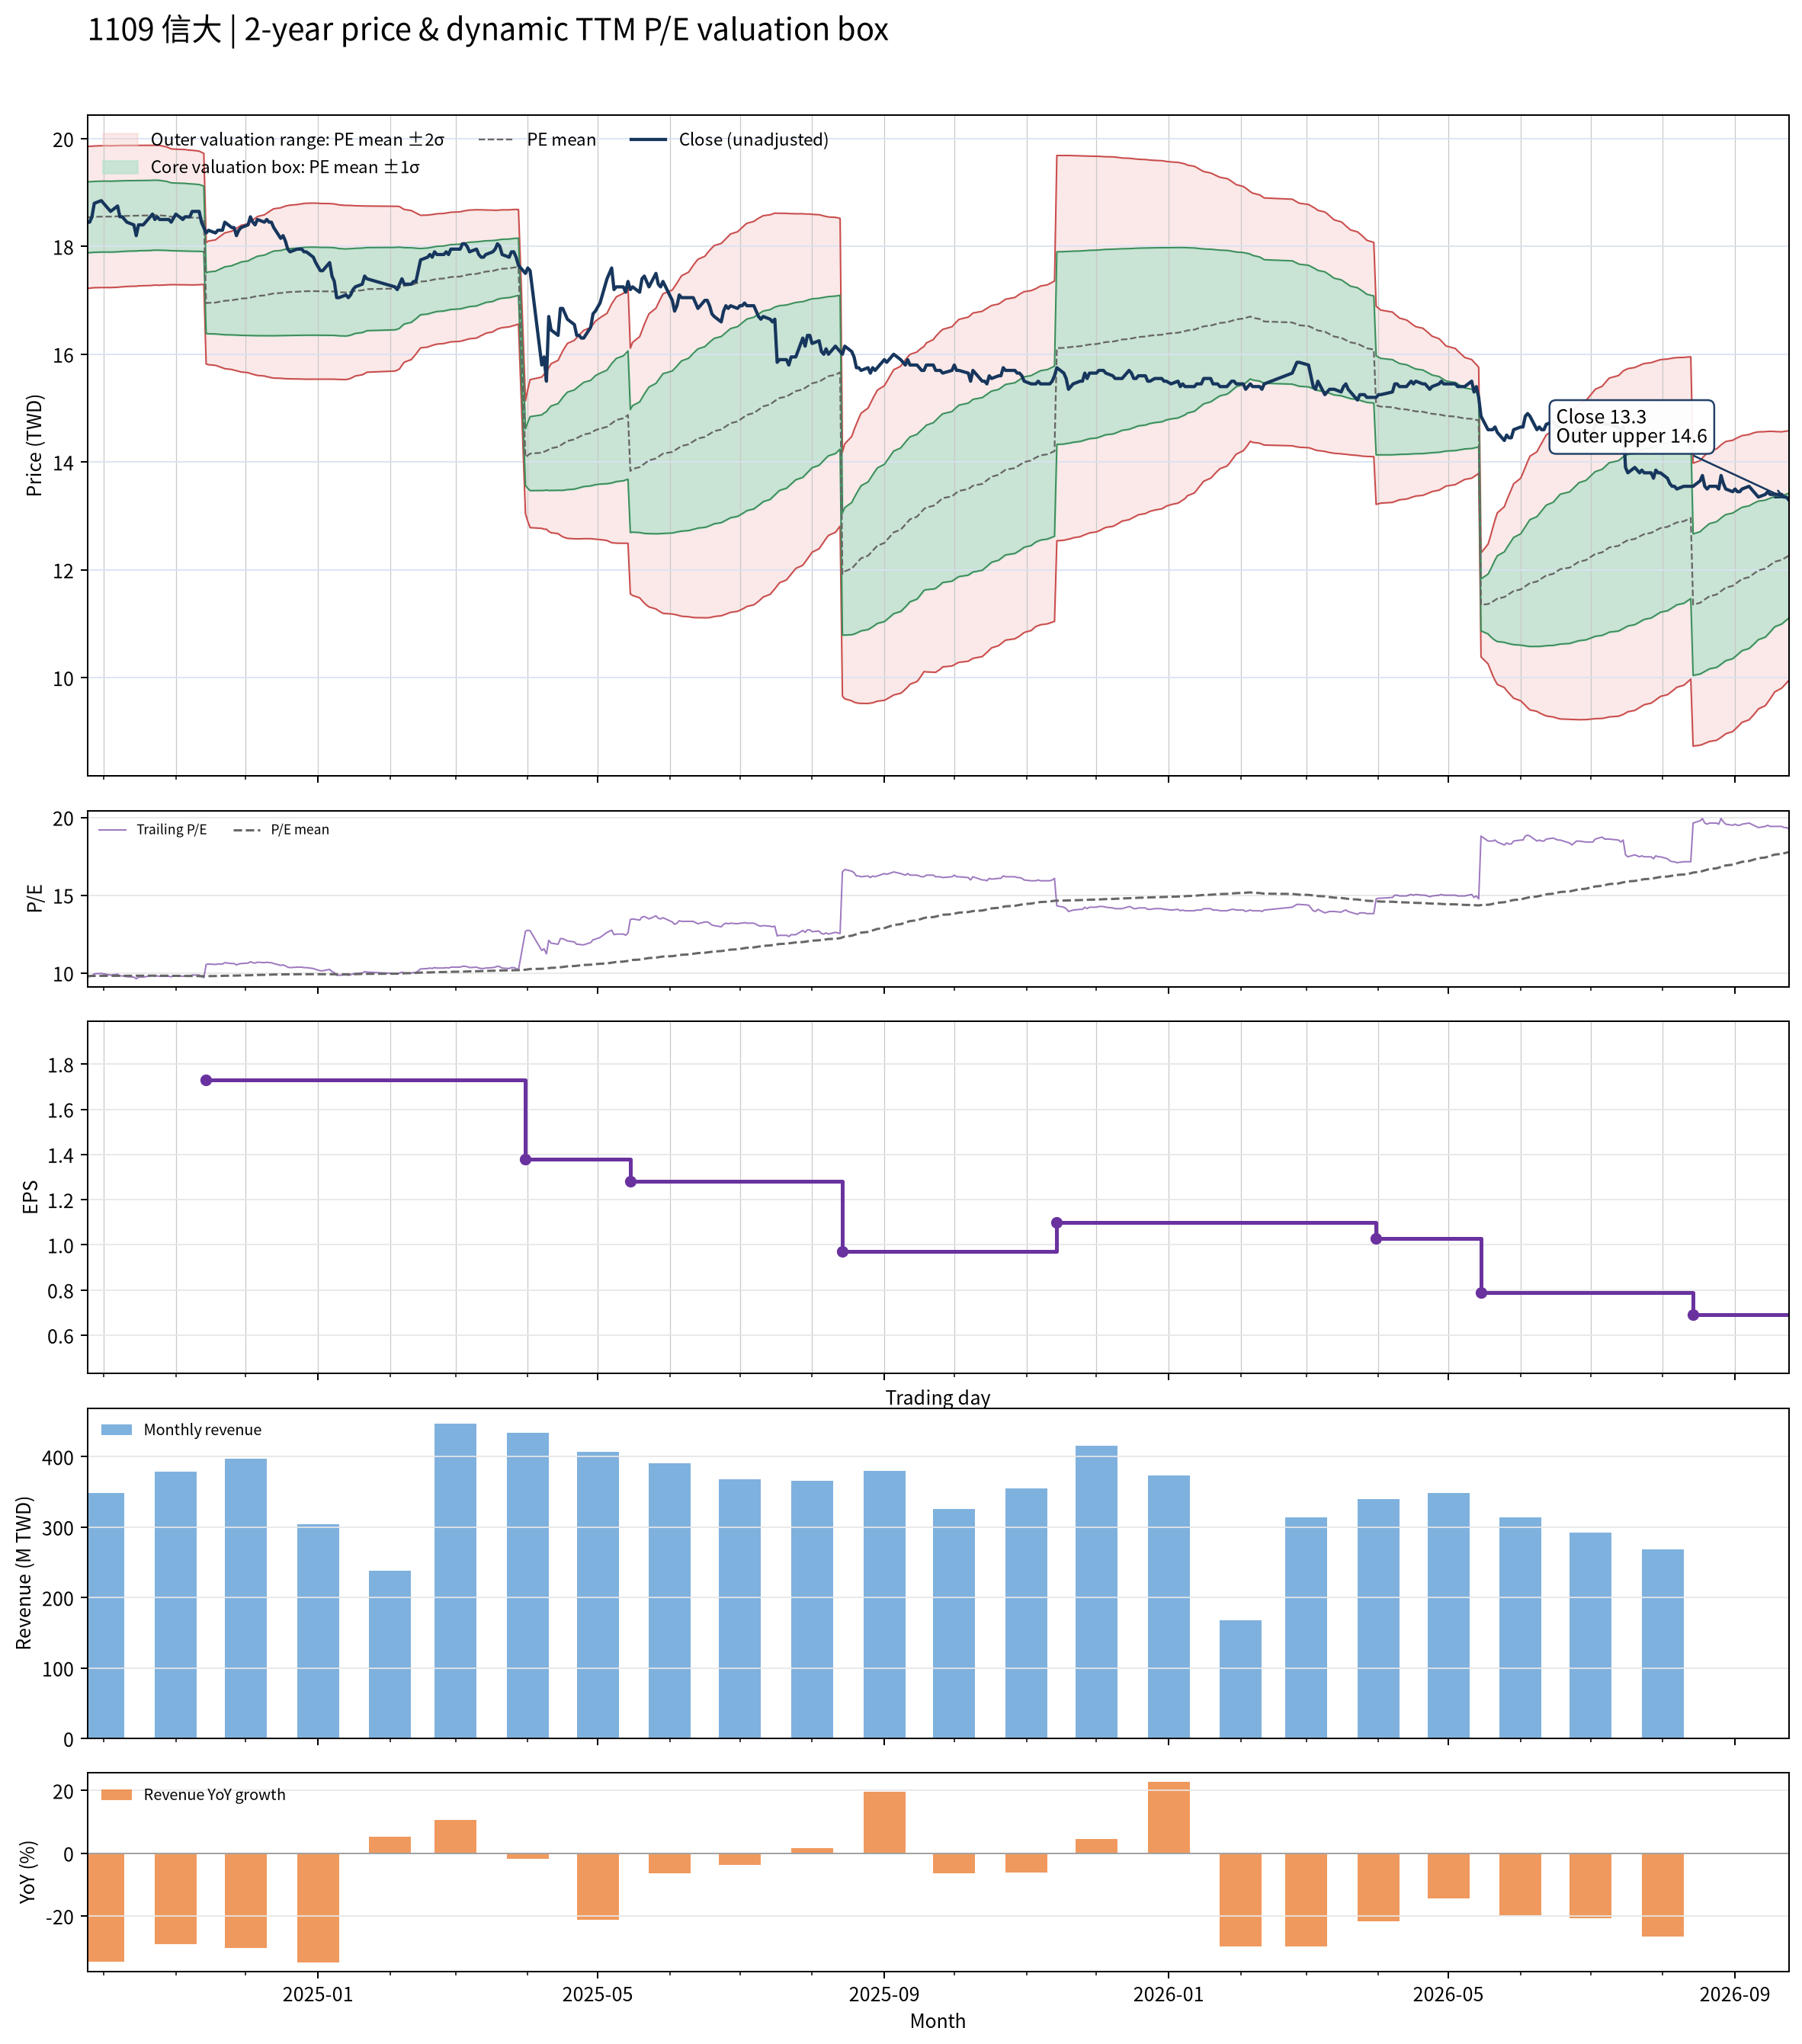

The data file committed next to this chart (first rows):
date, close, available_date, period_end, ttm_eps, pe, pe_mean, pe_std, price_m2, price_m1, price_mean, price_p1, price_p2, forward_eps, forward_pe, forward_pe_mean, forward_pe_std, forward_price_m2, forward_price_m1, forward_price_mean, forward_price_p1, forward_price_p2
2024-09-24, 18.45, 2024-08-14, 2024-06-30, 1.89, 9.762, 9.81, 0.3486, 17.22, 17.88, 18.54, 19.2, 19.86, , , , , , , , , 
2024-09-25, 18.45, 2024-08-14, 2024-06-30, 1.89, 9.762, 9.811, 0.3481, 17.23, 17.88, 18.54, 19.2, 19.86, , , , , , , , , 
2024-09-26, 18.55, 2024-08-14, 2024-06-30, 1.89, 9.815, 9.812, 0.3477, 17.23, 17.89, 18.55, 19.2, 19.86, , , , , , , , , 
2024-09-27, 18.8, 2024-08-14, 2024-06-30, 1.89, 9.947, 9.814, 0.3477, 17.23, 17.89, 18.55, 19.21, 19.86, , , , , , , , , 
2024-09-30, 18.85, 2024-08-14, 2024-06-30, 1.89, 9.974, 9.816, 0.348, 17.24, 17.89, 18.55, 19.21, 19.87, , , , , , , , , 
2024-10-01, 18.8, 2024-08-14, 2024-06-30, 1.89, 9.947, 9.817, 0.3482, 17.24, 17.9, 18.55, 19.21, 19.87, , , , , , , , , 
2024-10-04, 18.65, 2024-08-14, 2024-06-30, 1.89, 9.868, 9.816, 0.348, 17.24, 17.9, 18.55, 19.21, 19.87, , , , , , , , , 
2024-10-07, 18.75, 2024-08-14, 2024-06-30, 1.89, 9.921, 9.819, 0.3477, 17.24, 17.9, 18.56, 19.21, 19.87, , , , , , , , , 
2024-10-08, 18.55, 2024-08-14, 2024-06-30, 1.89, 9.815, 9.82, 0.3473, 17.25, 17.9, 18.56, 19.22, 19.87, , , , , , , , , 
2024-10-09, 18.55, 2024-08-14, 2024-06-30, 1.89, 9.815, 9.822, 0.347, 17.25, 17.91, 18.56, 19.22, 19.87, , , , , , , , , 
2024-10-11, 18.45, 2024-08-14, 2024-06-30, 1.89, 9.762, 9.823, 0.3462, 17.26, 17.91, 18.57, 19.22, 19.87, , , , , , , , , 
2024-10-14, 18.4, 2024-08-14, 2024-06-30, 1.89, 9.735, 9.825, 0.3455, 17.26, 17.92, 18.57, 19.22, 19.87, , , , , , , , , 
2024-10-15, 18.2, 2024-08-14, 2024-06-30, 1.89, 9.63, 9.824, 0.3456, 17.26, 17.91, 18.57, 19.22, 19.87, , , , , , , , , 
2024-10-16, 18.4, 2024-08-14, 2024-06-30, 1.89, 9.735, 9.826, 0.3447, 17.27, 17.92, 18.57, 19.22, 19.87, , , , , , , , , 
2024-10-17, 18.4, 2024-08-14, 2024-06-30, 1.89, 9.735, 9.827, 0.3444, 17.27, 17.92, 18.57, 19.22, 19.87, , , , , , , , , 
2024-10-18, 18.4, 2024-08-14, 2024-06-30, 1.89, 9.735, 9.827, 0.3443, 17.27, 17.92, 18.57, 19.22, 19.87, , , , , , , , , 
2024-10-21, 18.55, 2024-08-14, 2024-06-30, 1.89, 9.815, 9.828, 0.3441, 17.27, 17.92, 18.58, 19.23, 19.88, , , , , , , , , 
2024-10-22, 18.6, 2024-08-14, 2024-06-30, 1.89, 9.841, 9.83, 0.3437, 17.28, 17.93, 18.58, 19.23, 19.88, , , , , , , , , 
2024-10-23, 18.5, 2024-08-14, 2024-06-30, 1.89, 9.788, 9.831, 0.3432, 17.28, 17.93, 18.58, 19.23, 19.88, , , , , , , , , 
2024-10-24, 18.55, 2024-08-14, 2024-06-30, 1.89, 9.815, 9.831, 0.3432, 17.28, 17.93, 18.58, 19.23, 19.88, , , , , , , , , 
2024-10-25, 18.5, 2024-08-14, 2024-06-30, 1.89, 9.788, 9.829, 0.3431, 17.28, 17.93, 18.58, 19.23, 19.87, , , , , , , , , 
2024-10-28, 18.5, 2024-08-14, 2024-06-30, 1.89, 9.788, 9.824, 0.3387, 17.29, 17.93, 18.57, 19.21, 19.85, , , , , , , , , 
2024-10-29, 18.5, 2024-08-14, 2024-06-30, 1.89, 9.788, 9.82, 0.3359, 17.29, 17.92, 18.56, 19.19, 19.83, , , , , , , , , 
2024-10-30, 18.45, 2024-08-14, 2024-06-30, 1.89, 9.762, 9.815, 0.3333, 17.29, 17.92, 18.55, 19.18, 19.81, , , , , , , , , 
2024-11-01, 18.6, 2024-08-14, 2024-06-30, 1.89, 9.841, 9.813, 0.3325, 17.29, 17.92, 18.55, 19.18, 19.8, , , , , , , , , 
2024-11-04, 18.5, 2024-08-14, 2024-06-30, 1.89, 9.788, 9.812, 0.332, 17.29, 17.92, 18.54, 19.17, 19.8, , , , , , , , , 
2024-11-05, 18.55, 2024-08-14, 2024-06-30, 1.89, 9.815, 9.811, 0.332, 17.29, 17.92, 18.54, 19.17, 19.8, , , , , , , , , 
2024-11-06, 18.55, 2024-08-14, 2024-06-30, 1.89, 9.815, 9.809, 0.3311, 17.29, 17.91, 18.54, 19.16, 19.79, , , , , , , , , 
2024-11-07, 18.55, 2024-08-14, 2024-06-30, 1.89, 9.815, 9.807, 0.3306, 17.29, 17.91, 18.54, 19.16, 19.79, , , , , , , , , 
2024-11-08, 18.65, 2024-08-14, 2024-06-30, 1.89, 9.868, 9.807, 0.3305, 17.29, 17.91, 18.54, 19.16, 19.78, , , , , , , , , 
2024-11-11, 18.65, 2024-08-14, 2024-06-30, 1.89, 9.868, 9.804, 0.3279, 17.29, 17.91, 18.53, 19.15, 19.77, , , , , , , , , 
2024-11-12, 18.45, 2024-08-14, 2024-06-30, 1.89, 9.762, 9.799, 0.3246, 17.29, 17.91, 18.52, 19.13, 19.75, , , , , , , , , 
2024-11-13, 18.35, 2024-08-14, 2024-06-30, 1.89, 9.709, 9.794, 0.3213, 17.3, 17.9, 18.51, 19.12, 19.73, , , , , , , , , 
2024-11-14, 18.25, 2024-11-14, 2024-09-30, 1.73, 10.55, 9.796, 0.3256, 15.82, 16.38, 16.95, 17.51, 18.07, , , , , , , , , 
2024-11-15, 18.3, 2024-11-14, 2024-09-30, 1.73, 10.58, 9.8, 0.3315, 15.81, 16.38, 16.95, 17.53, 18.1, , , , , , , , , 
2024-11-18, 18.25, 2024-11-14, 2024-09-30, 1.73, 10.55, 9.803, 0.3365, 15.79, 16.38, 16.96, 17.54, 18.12, , , , , , , , , 
2024-11-19, 18.3, 2024-11-14, 2024-09-30, 1.73, 10.58, 9.808, 0.3436, 15.78, 16.37, 16.97, 17.56, 18.16, , , , , , , , , 
2024-11-20, 18.3, 2024-11-14, 2024-09-30, 1.73, 10.58, 9.813, 0.3503, 15.76, 16.37, 16.98, 17.58, 18.19, , , , , , , , , 
2024-11-21, 18.3, 2024-11-14, 2024-09-30, 1.73, 10.58, 9.817, 0.3567, 15.75, 16.37, 16.98, 17.6, 18.22, , , , , , , , , 
2024-11-22, 18.45, 2024-11-14, 2024-09-30, 1.73, 10.66, 9.822, 0.3641, 15.73, 16.36, 16.99, 17.62, 18.25, , , , , , , , , 
2024-11-25, 18.35, 2024-11-14, 2024-09-30, 1.73, 10.61, 9.827, 0.3707, 15.72, 16.36, 17, 17.64, 18.28, , , , , , , , , 
2024-11-26, 18.35, 2024-11-14, 2024-09-30, 1.73, 10.61, 9.832, 0.3771, 15.7, 16.36, 17.01, 17.66, 18.31, , , , , , , , , 
2024-11-27, 18.2, 2024-11-14, 2024-09-30, 1.73, 10.52, 9.836, 0.3818, 15.69, 16.36, 17.02, 17.68, 18.34, , , , , , , , , 
2024-11-28, 18.3, 2024-11-14, 2024-09-30, 1.73, 10.58, 9.84, 0.3872, 15.68, 16.35, 17.02, 17.69, 18.36, , , , , , , , , 
2024-11-29, 18.35, 2024-11-14, 2024-09-30, 1.73, 10.61, 9.845, 0.3932, 15.67, 16.35, 17.03, 17.71, 18.39, , , , , , , , , 
2024-12-02, 18.4, 2024-11-14, 2024-09-30, 1.73, 10.64, 9.85, 0.3993, 15.66, 16.35, 17.04, 17.73, 18.42, , , , , , , , , 
2024-12-03, 18.55, 2024-11-14, 2024-09-30, 1.73, 10.72, 9.856, 0.4072, 15.64, 16.35, 17.05, 17.76, 18.46, , , , , , , , , 
2024-12-04, 18.45, 2024-11-14, 2024-09-30, 1.73, 10.66, 9.862, 0.4136, 15.63, 16.35, 17.06, 17.78, 18.49, , , , , , , , , 
2024-12-05, 18.4, 2024-11-14, 2024-09-30, 1.73, 10.64, 9.868, 0.4195, 15.62, 16.35, 17.07, 17.8, 18.52, , , , , , , , , 
2024-12-06, 18.5, 2024-11-14, 2024-09-30, 1.73, 10.69, 9.874, 0.4261, 15.61, 16.34, 17.08, 17.82, 18.56, , , , , , , , , 
2024-12-09, 18.45, 2024-11-14, 2024-09-30, 1.73, 10.66, 9.879, 0.4321, 15.6, 16.34, 17.09, 17.84, 18.59, , , , , , , , , 
2024-12-10, 18.5, 2024-11-14, 2024-09-30, 1.73, 10.69, 9.885, 0.4382, 15.58, 16.34, 17.1, 17.86, 18.62, , , , , , , , , 
2024-12-11, 18.45, 2024-11-14, 2024-09-30, 1.73, 10.66, 9.89, 0.4438, 15.57, 16.34, 17.11, 17.88, 18.65, , , , , , , , , 
2024-12-12, 18.45, 2024-11-14, 2024-09-30, 1.73, 10.66, 9.896, 0.4493, 15.57, 16.34, 17.12, 17.9, 18.67, , , , , , , , , 
2024-12-13, 18.35, 2024-11-14, 2024-09-30, 1.73, 10.61, 9.901, 0.4539, 15.56, 16.34, 17.13, 17.91, 18.7, , , , , , , , , 
2024-12-16, 18.15, 2024-11-14, 2024-09-30, 1.73, 10.49, 9.905, 0.457, 15.55, 16.34, 17.14, 17.93, 18.72, , , , , , , , , 
2024-12-17, 18.2, 2024-11-14, 2024-09-30, 1.73, 10.52, 9.909, 0.4601, 15.55, 16.35, 17.14, 17.94, 18.73, , , , , , , , , 
2024-12-18, 18.1, 2024-11-14, 2024-09-30, 1.73, 10.46, 9.912, 0.4627, 15.55, 16.35, 17.15, 17.95, 18.75, , , , , , , , , 
2024-12-19, 17.95, 2024-11-14, 2024-09-30, 1.73, 10.38, 9.914, 0.4643, 15.54, 16.35, 17.15, 17.95, 18.76, , , , , , , , , 
2024-12-20, 17.9, 2024-11-14, 2024-09-30, 1.73, 10.35, 9.916, 0.4657, 15.54, 16.35, 17.16, 17.96, 18.77, , , , , , , , , 
... 427 more rows
